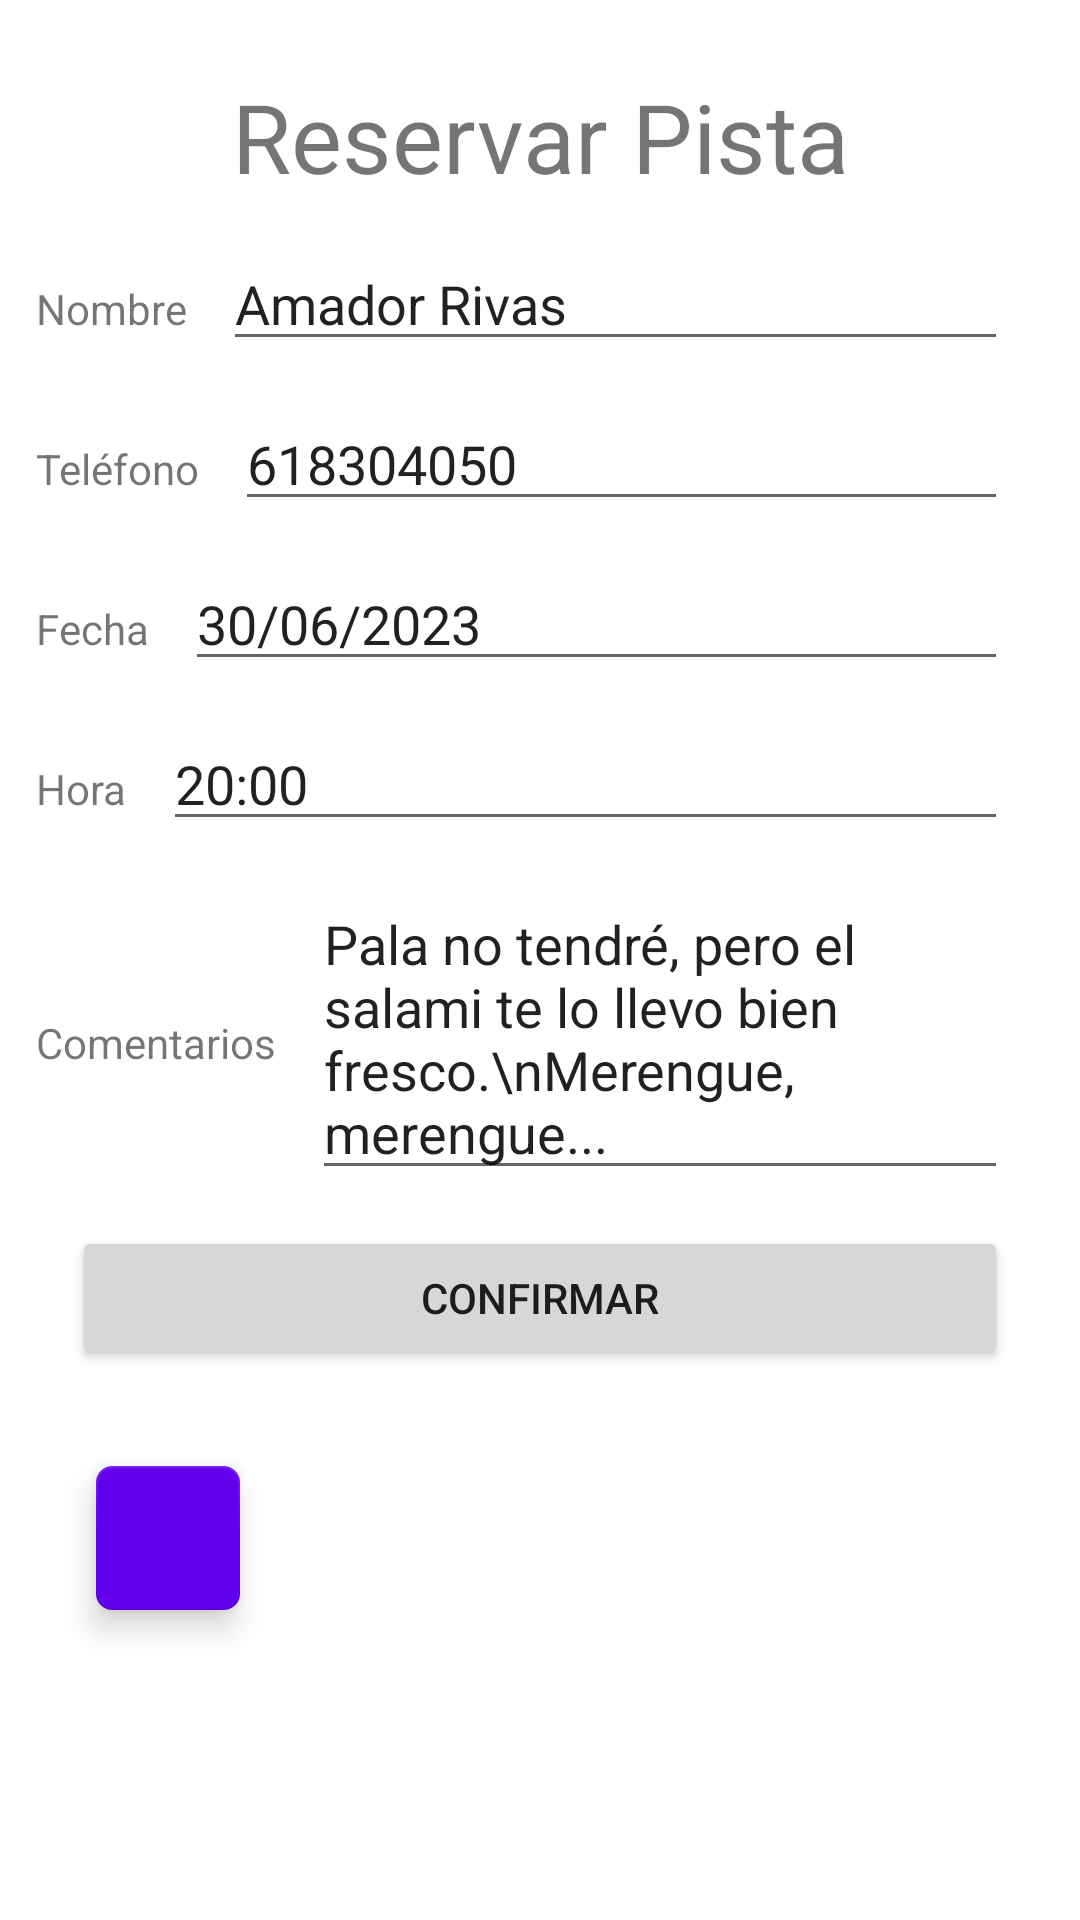

Write the Android layout XML for this screen, with the resource values it uses.
<!-- AndroidManifest.xml: application theme Theme.Padel -->
<!-- res/layout/fragment_booking_layout.xml -->
<?xml version="1.0" encoding="utf-8"?>
<androidx.constraintlayout.widget.ConstraintLayout xmlns:android="http://schemas.android.com/apk/res/android"
    xmlns:app="http://schemas.android.com/apk/res-auto"
    android:layout_width="match_parent"
    android:layout_height="match_parent">

    <TextView
        android:id="@+id/label_booking_title"
        android:layout_width="match_parent"
        android:layout_height="wrap_content"
        android:layout_margin="@dimen/margin_large"
        android:text="@string/booking"
        android:textAlignment="center"
        android:textSize="@dimen/text_title"
        android:orientation="horizontal"
        app:layout_constraintEnd_toEndOf="parent"
        app:layout_constraintStart_toStartOf="parent"
        app:layout_constraintTop_toTopOf="parent"
        app:layout_constraintBottom_toTopOf="@id/linear_booking_name"/>

    <LinearLayout
        android:id="@+id/linear_booking_name"
        android:layout_width="match_parent"
        android:layout_height="wrap_content"
        android:layout_margin="12dp"
        android:orientation="horizontal"
        app:layout_constraintEnd_toEndOf="parent"
        app:layout_constraintStart_toStartOf="parent"
        app:layout_constraintTop_toBottomOf="@id/label_booking_title">

        <TextView
            android:layout_width="wrap_content"
            android:layout_height="wrap_content"
            android:text="@string/name" />

        <EditText
            android:id="@+id/field_name"
            android:layout_width="match_parent"
            android:layout_height="wrap_content"
            android:layout_marginHorizontal="12dp"
            android:hint="Amador Rivas"
            android:inputType="textAutoComplete"/>

    </LinearLayout>

    <LinearLayout
        android:id="@+id/linear_booking_telephone"
        android:layout_width="match_parent"
        android:layout_height="wrap_content"
        android:layout_margin="12dp"
        android:orientation="horizontal"
        app:layout_constraintEnd_toEndOf="parent"
        app:layout_constraintStart_toStartOf="parent"
        app:layout_constraintTop_toBottomOf="@id/linear_booking_name">

        <TextView
            android:layout_width="wrap_content"
            android:layout_height="wrap_content"
            android:text="@string/phone" />

        <EditText
            android:id="@+id/field_telephone"
            android:layout_width="match_parent"
            android:layout_height="wrap_content"
            android:layout_marginHorizontal="12dp"
            android:hint="618304050"
            android:inputType="phone"/>

    </LinearLayout>

    <LinearLayout
        android:id="@+id/linear_booking_date"
        android:layout_width="match_parent"
        android:layout_height="wrap_content"
        android:layout_margin="12dp"
        android:orientation="horizontal"
        app:layout_constraintEnd_toEndOf="parent"
        app:layout_constraintStart_toStartOf="parent"
        app:layout_constraintTop_toBottomOf="@id/linear_booking_telephone">

        <TextView
            android:layout_width="wrap_content"
            android:layout_height="wrap_content"
            android:text="@string/date" />

        <EditText
            android:id="@+id/field_date"
            android:layout_width="match_parent"
            android:layout_height="wrap_content"
            android:layout_marginHorizontal="12dp"
            android:clickable="false"
            android:cursorVisible="false"
            android:focusable="false"
            android:focusableInTouchMode="false"
            android:inputType="date"
            android:hint="30/06/2023"/>

    </LinearLayout>

    <LinearLayout
        android:id="@+id/linear_booking_time"
        android:layout_width="match_parent"
        android:layout_height="wrap_content"
        android:layout_margin="12dp"
        android:orientation="horizontal"
        app:layout_constraintEnd_toEndOf="parent"
        app:layout_constraintStart_toStartOf="parent"
        app:layout_constraintTop_toBottomOf="@id/linear_booking_date">

        <TextView
            android:layout_width="wrap_content"
            android:layout_height="wrap_content"
            android:text="@string/hour" />

        <EditText
            android:id="@+id/field_time"
            android:layout_width="match_parent"
            android:layout_height="wrap_content"
            android:layout_marginHorizontal="12dp"
            android:clickable="false"
            android:cursorVisible="false"
            android:focusable="false"
            android:focusableInTouchMode="false"
            android:inputType="datetime"
            android:hint="20:00" />

    </LinearLayout>

    <LinearLayout
        android:id="@+id/linear_comment"
        android:layout_width="match_parent"
        android:layout_height="wrap_content"
        android:layout_margin="12dp"
        android:orientation="horizontal"
        app:layout_constraintEnd_toEndOf="parent"
        app:layout_constraintStart_toStartOf="parent"
        app:layout_constraintTop_toBottomOf="@id/linear_booking_time">

        <TextView
            android:layout_width="wrap_content"
            android:layout_height="wrap_content"
            android:text="@string/comment" />

        <EditText
            android:id="@+id/field_comment"
            android:layout_width="match_parent"
            android:layout_height="wrap_content"
            android:layout_marginHorizontal="12dp"
            android:hint="Pala no tendré, pero el salami te lo llevo bien fresco.\nMerengue, merengue..."
            android:inputType="textMultiLine"
            android:minLines="2"
            android:lines="3"
            android:maxLines="6"
            android:scrollbars="vertical"/>

    </LinearLayout>

    <LinearLayout
        android:id="@+id/linear_booking_confirm"
        android:layout_width="match_parent"
        android:layout_height="wrap_content"
        android:layout_margin="12dp"
        android:orientation="horizontal"
        app:layout_constraintEnd_toEndOf="parent"
        app:layout_constraintStart_toStartOf="parent"
        app:layout_constraintTop_toBottomOf="@id/linear_comment">

        <Button
            android:id="@+id/button_confirm"
            android:layout_width="match_parent"
            android:layout_height="wrap_content"
            android:layout_marginHorizontal="12dp"
            android:text="@string/confirm" />

    </LinearLayout>

    <com.google.android.material.floatingactionbutton.FloatingActionButton
        android:id="@+id/button_back"
        android:layout_width="48dp"
        android:layout_height="48dp"
        android:layout_margin="32dp"
        style="@style/SquareFloatingActionButton"
        android:src="@drawable/icon_back_24"
        app:layout_constraintStart_toStartOf="parent"
        app:layout_constraintTop_toBottomOf="@id/linear_booking_confirm"/>

</androidx.constraintlayout.widget.ConstraintLayout>
<!-- resources referenced by this layout -->
<resources>
  <dimen name="margin_large">24dp</dimen>
  <dimen name="text_title">32dp</dimen>
  <string name="booking">Reservar Pista</string>
  <string name="comment">Comentarios</string>
  <string name="confirm">Confirmar</string>
  <string name="date">Fecha</string>
  <string name="hour">Hora</string>
  <string name="name">Nombre</string>
  <string name="phone">Teléfono</string>
  <style name="SquareFloatingActionButton" parent="Widget.MaterialComponents.FloatingActionButton">
          <item name="backgroundTint">@color/purple_500</item>
          <item name="tint">@color/white</item>
          <item name="shapeAppearanceOverlay">@style/SquareShapeOverlay</item>
      </style>
  <style name="Theme.Padel" parent="Theme.MaterialComponents.DayNight.DarkActionBar">
          
          <item name="colorPrimary">@color/purple_500</item>
          <item name="colorPrimaryVariant">@color/purple_700</item>
          <item name="colorOnPrimary">@color/white</item>
          
          <item name="colorSecondary">@color/teal_200</item>
          <item name="colorSecondaryVariant">@color/teal_700</item>
          <item name="colorOnSecondary">@color/black</item>
          
          <item name="android:statusBarColor">?attr/colorPrimaryVariant</item>
  
          <item name="android:textColorHint">@color/gray</item>
          
          <item name="floatingActionButtonStyle">@style/FloatingButton</item>
      </style>
  <style name="SquareShapeOverlay" parent="">
          <item name="cornerFamily">rounded</item>
          <item name="cornerSize">5dp</item>
      </style>
  <style name="FloatingButton" parent="Widget.MaterialComponents.ExtendedFloatingActionButton">
          <item name="backgroundTint">@color/teal_700</item>
          <item name="tint">@color/black</item>
          <item name="rippleColor">@color/purple_500</item>
          <item name="shapeAppearance">@style/CustomShape</item>
      </style>
  <style name="CustomShape" parent="Widget.Material3.ActionMode">
          <item name="cornerFamilyTopLeft">cut</item>
          <item name="cornerSizeTopLeft">12dp</item>
          <item name="cornerFamilyTopRight">cut</item>
          <item name="cornerSizeTopRight">12dp</item>
          <item name="cornerFamilyBottomLeft">cut</item>
          <item name="cornerSizeBottomLeft">12dp</item>
          <item name="cornerFamilyBottomRight">cut</item>
          <item name="cornerSizeBottomRight">12dp</item>12
      </style>
  <!-- not gathered from this repository: default colours our renderer supplied (Android Studio template values) -->
  <color name="purple_500">#FF6200EE</color>
  <color name="purple_700">#FF3700B3</color>
  <color name="teal_200">#FF03DAC5</color>
  <color name="teal_700">#FF018786</color>
  <color name="black">#FF000000</color>
  <color name="white">#FFFFFFFF</color>
</resources>
